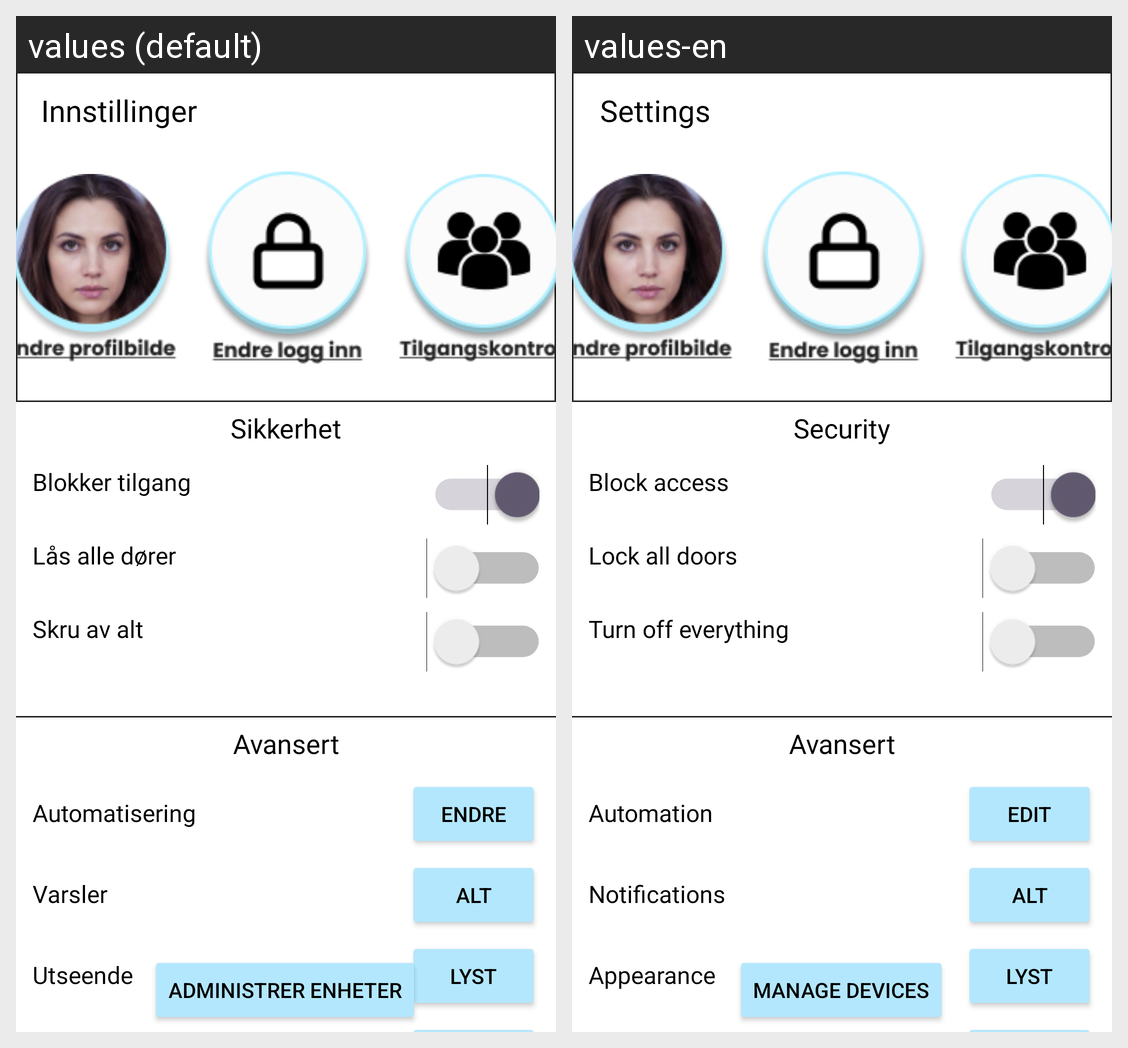

The Android screen above is rendered under two locales of the same app. Produce the string resources it draws, with the default and per-locale values.
Android screen res/layout/activity_innstillinger.xml rendered under 2 locales, left to right: values (default), values-en. Device: Nexus 5 (rendered at 1080×1920; each locale shown at half size, 540×960, under a caption strip naming it); theme Theme.SmartHomeApp.
Strings drawn on this screen, with the default value and each locale's value (text and hints the layout hard-codes, and strings that could not be matched under every locale, appear in the picture but are not listed):

settings_1
  values: Innstillinger
  values-en: Settings

settings_10
  values: Automatisering
  values-en: Automation

administrer_button
  values: Endre
  values-en: Edit

settings_11
  values: Varsler
  values-en: Notifications

settings_12
  values: Utseende
  values-en: Appearance

home_button
  values: Administrer enheter
  values-en: Manage devices

settings_16
  values: Sikkerhet
  values-en: Security

settings_6
  values: Blokker tilgang
  values-en: Block access

settings_7
  values: Lås alle dører
  values-en: Lock all doors

settings_8
  values: Skru av alt
  values-en: Turn off everything
